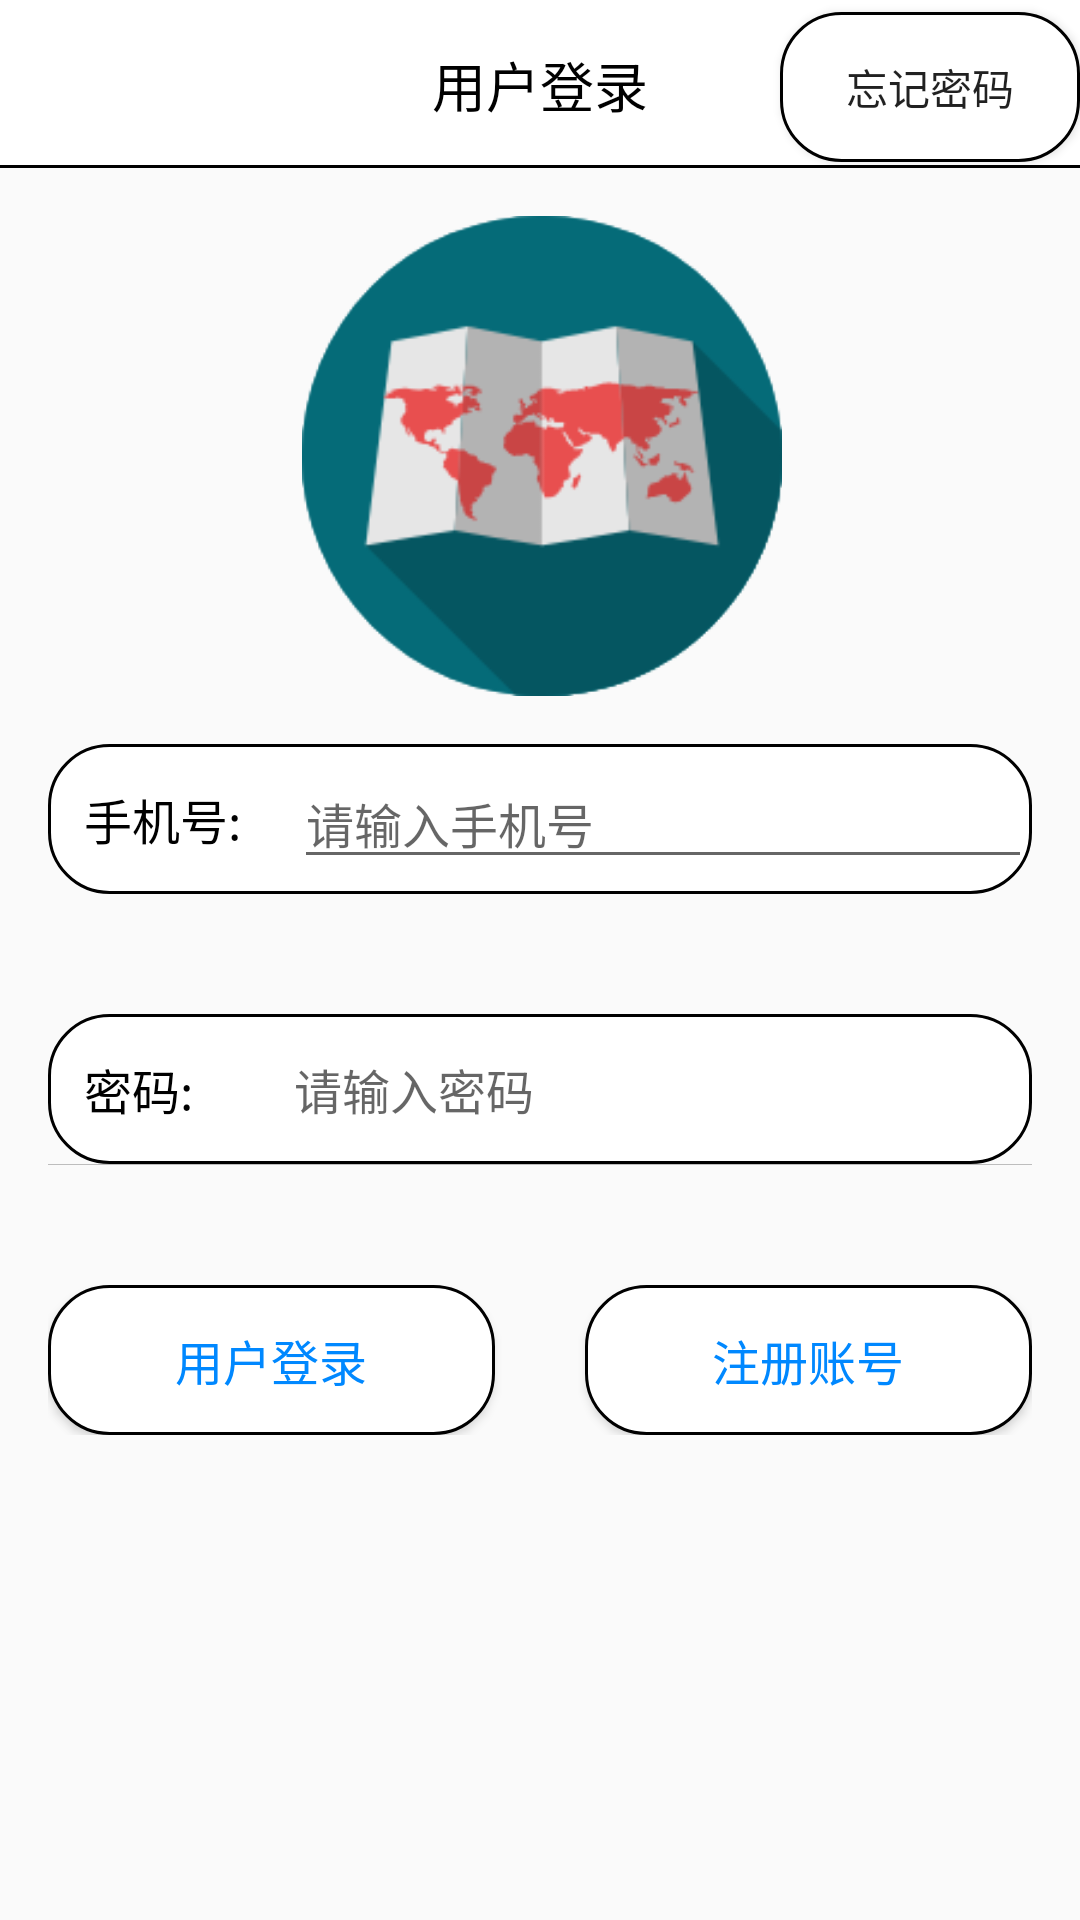

Produce the Android XML layout that renders to this screen, including the resource entries it uses.
<!-- AndroidManifest.xml: application theme AppTheme -->
<!-- res/layout/activity_login.xml -->
<?xml version="1.0" encoding="utf-8"?>
<android.support.constraint.ConstraintLayout xmlns:android="http://schemas.android.com/apk/res/android"
    xmlns:app="http://schemas.android.com/apk/res-auto"
    xmlns:tools="http://schemas.android.com/tools"
    android:layout_width="match_parent"
    android:layout_height="match_parent"
    tools:context=".view.LoginActivity">

    <android.support.v7.widget.Toolbar
        android:id="@+id/tb_register"
        android:layout_width="match_parent"
        android:layout_height="wrap_content"
        android:background="@drawable/shape_underline"
        android:minHeight="?attr/actionBarSize"
        android:theme="?attr/actionBarTheme"
        app:layout_constraintBottom_toBottomOf="parent"
        app:layout_constraintEnd_toEndOf="parent"
        app:layout_constraintStart_toStartOf="parent"
        app:layout_constraintTop_toTopOf="parent"
        app:layout_constraintVertical_bias="0.0" />

    <TextView
        android:id="@+id/tv_title"
        android:layout_width="wrap_content"
        android:layout_height="wrap_content"
        android:text="用户登录"
        android:textColor="#000000"
        android:textSize="18sp"
        app:layout_constraintBottom_toBottomOf="@+id/tb_register"
        app:layout_constraintEnd_toEndOf="parent"
        app:layout_constraintStart_toStartOf="@+id/tb_register"
        app:layout_constraintTop_toTopOf="parent" />

    <ImageView
        android:id="@+id/iv_logo"
        android:layout_width="160dp"
        android:layout_height="160dp"
        android:layout_marginTop="16dp"
        android:background="@drawable/ic_launcher"
        android:src="@drawable/ic_launcher"
        app:layout_constraintEnd_toEndOf="parent"
        app:layout_constraintHorizontal_bias="0.503"
        app:layout_constraintStart_toStartOf="parent"
        app:layout_constraintTop_toBottomOf="@+id/tb_register" />

    <LinearLayout
        android:id="@+id/linearLayout"
        android:layout_width="0dp"
        android:layout_height="248dp"
        android:layout_marginTop="16dp"
        android:orientation="vertical"
        android:paddingStart="16dp"
        android:paddingEnd="16dp"
        app:layout_constraintEnd_toEndOf="parent"
        app:layout_constraintHorizontal_bias="0.0"
        app:layout_constraintStart_toStartOf="parent"
        app:layout_constraintTop_toBottomOf="@+id/iv_logo">

        <LinearLayout
            android:id="@+id/ll_username"
            android:layout_width="match_parent"
            android:layout_height="50dp"
            android:background="@drawable/yuanjiao"
            android:gravity="center"
            android:orientation="horizontal"
            tools:layout_editor_absoluteX="16dp"
            tools:layout_editor_absoluteY="199dp">

            <TextView
                android:id="@+id/tv_username"
                android:layout_width="match_parent"
                android:layout_height="wrap_content"
                android:layout_weight="3"
                android:text="   手机号:"
                android:textColor="@color/black"
                android:textSize="16sp" />

            <EditText
                android:id="@+id/et_username"
                android:layout_width="match_parent"
                android:layout_height="wrap_content"
                android:layout_weight="1"

                android:ems="10"

                android:hint="请输入手机号"
                android:inputType="number"
                android:maxLength="11"

                android:textSize="16sp" />

        </LinearLayout>


        <View
            android:id="@+id/view2"
            android:layout_width="match_parent"
            android:layout_height="40dp" />

        <LinearLayout
            android:id="@+id/ll_password"
            android:layout_width="match_parent"
            android:layout_height="50dp"
            android:background="@drawable/yuanjiao"
            android:gravity="center"
            android:orientation="horizontal"
            tools:layout_editor_absoluteX="0dp"
            tools:layout_editor_absoluteY="347dp">

            <TextView
                android:id="@+id/tv_password"
                android:layout_width="match_parent"
                android:layout_height="wrap_content"
                android:layout_weight="3"
                android:text="   密码:"
                android:textColor="@color/black"
                android:textSize="16sp" />

            <EditText
                android:id="@+id/et_password"
                android:layout_width="match_parent"
                android:layout_height="wrap_content"
                android:layout_weight="1"
                android:background="@null"
                android:ems="10"
                android:hint="请输入密码"
                android:inputType="textPassword"
                android:textSize="16sp" />

        </LinearLayout>

        <View
            android:id="@+id/divider4"
            android:layout_width="match_parent"
            android:layout_height="1px"
            android:background="@color/black26" />

        <View
            android:id="@+id/view"
            android:layout_width="match_parent"
            android:layout_height="40dp" />

        <LinearLayout
            android:layout_width="match_parent"
            android:layout_height="50dp"
            android:layout_marginBottom="0dp"
            android:gravity="center_horizontal"
            app:layout_constraintBottom_toBottomOf="parent">
            <Button
                android:id="@+id/btn_login"
                android:layout_width="0dp"
                android:layout_height="match_parent"

                android:layout_weight="1"
                android:background="@drawable/shape_btn_register"
                android:elevation="0dp"
                android:padding="0dp"
                android:paddingBottom="0dp"
                android:text="用户登录"
                android:textColor="@color/colorTheme"

                android:textSize="16sp"
                app:layout_constraintBottom_toBottomOf="@+id/btn_register"
                app:layout_constraintHorizontal_bias="1.0"
                app:layout_constraintStart_toEndOf="@+id/btn_register"
                app:layout_constraintTop_toTopOf="@+id/btn_register" />

            <View
                android:id="@+id/view3"
                android:layout_width="30dp"
                android:layout_height="match_parent" />
            <Button
                android:id="@+id/btn_register"
                android:layout_width="0dp"
                android:layout_height="match_parent"

                android:layout_marginTop="0dp"
                android:layout_marginBottom="0dp"
                android:layout_weight="1"
                android:background="@drawable/shape_btn_register"
                android:text="注册账号"

                android:textColor="@color/colorTheme"
                android:textSize="16sp"
                app:layout_constraintBottom_toBottomOf="parent"
                app:layout_constraintEnd_toEndOf="@id/btn_login"
                app:layout_constraintHorizontal_bias="1.0"
                app:layout_constraintStart_toStartOf="parent"
                app:layout_constraintTop_toBottomOf="parent"
                app:layout_constraintVertical_bias="1.0" />



        </LinearLayout>

    </LinearLayout>

    <Button
        android:id="@+id/button"
        android:layout_width="100dp"
        android:layout_height="50dp"
        android:layout_marginTop="4dp"
        android:background="@drawable/yuanjiao"
        android:text="忘记密码"
        app:layout_constraintEnd_toEndOf="parent"
        app:layout_constraintTop_toTopOf="parent" />

</android.support.constraint.ConstraintLayout>
<!-- resources referenced by this layout -->
<resources>
  <color name="black">#000000</color>
  <color name="black26">#BDBDBD</color>
  <color name="colorTheme">#0088ff</color>
  <!-- drawable ic_launcher: png bitmap (drawable-xxhdpi, 12513 bytes) -->
  <!-- drawable shape_btn_register (drawable) -->
  <?xml version="1.0" encoding="utf-8"?>
  <shape xmlns:android="http://schemas.android.com/apk/res/android">
  
      <solid android:color="#00ffffff" />
  
      <corners android:radius="3dp" />
      <stroke android:width="1dp"
          android:color="@color/colorTheme"/>
      
      <solid android:color="@color/white" />
      
      <stroke
          android:width="1dip"
          android:color="#000" />
      
      <corners
          android:bottomRightRadius="20dp"
          android:topLeftRadius="20dp"
          android:topRightRadius="20dp"
          android:bottomLeftRadius="20dp"/>
  </shape>
  <!-- drawable shape_underline (drawable) -->
  <?xml version="1.0" encoding="utf-8"?>
  <layer-list xmlns:android="http://schemas.android.com/apk/res/android" >
      <item>
          <shape android:shape="rectangle" >
              <stroke
                  android:width="1dp"
                  android:color="@color/black" />
          </shape>
      </item>
  
      <item
          android:bottom="1dp"
          >
          <shape  >
              <solid android:color="@color/white" />
          </shape>
      </item>
  </layer-list>
  <!-- drawable yuanjiao (drawable) -->
  <?xml version="1.0" encoding="UTF-8"?>
  <shape xmlns:android="http://schemas.android.com/apk/res/android" >
  
      
      <solid android:color="@color/white" />
      
      <stroke
          android:width="1dip"
          android:color="#000" />
      
      <corners
          android:bottomRightRadius="20dp"
          android:topLeftRadius="20dp"
          android:topRightRadius="20dp"
          android:bottomLeftRadius="20dp"/>
  
  </shape>
  <style name="AppTheme" parent="Theme.AppCompat.Light.DarkActionBar">
          
          <item name="colorPrimary">@color/list_background</item>
          <item name="colorPrimaryDark">@color/list_background</item>
  
  
      </style>
  <color name="white">#ffffff</color>
  <color name="list_background">#303030</color>
</resources>
